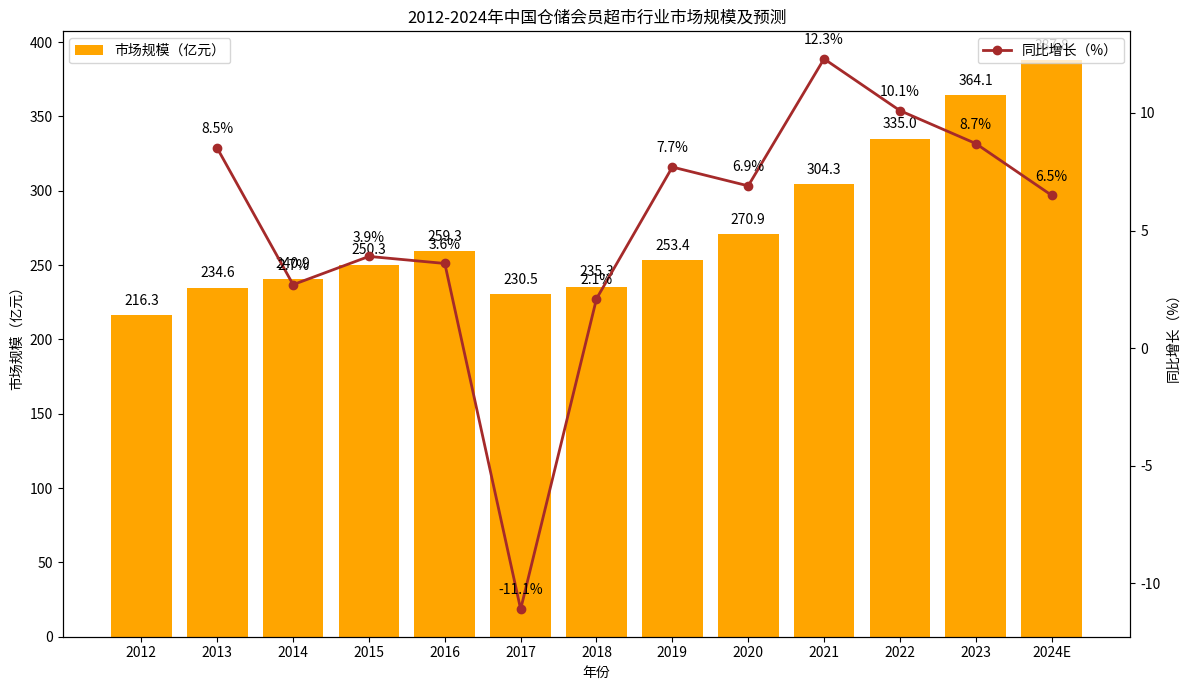

Generate this figure with matplotlib:
import matplotlib.pyplot as plt
import numpy as np

# 数据
years = ["2012", "2013", "2014", "2015", "2016", "2017", "2018", "2019", "2020", "2021", "2022", "2023", "2024E"]
market_size = [216.3, 234.6, 240.9, 250.3, 259.3, 230.5, 235.3, 253.4, 270.9, 304.3, 335.0, 364.1, 387.8]
growth_rate = [8.5, 2.7, 3.9, 3.6, -11.1, 2.1, 7.7, 6.9, 12.3, 10.1, 8.7, 6.5]

x = np.arange(len(years))

fig, ax1 = plt.subplots(figsize=(12, 7))

# 绘制市场规模柱状图
ax1.bar(x, market_size, color='orange', label='市场规模（亿元）')
ax1.set_ylabel('市场规模（亿元）')
ax1.set_xlabel('年份')
ax1.set_xticks(x)
ax1.set_xticklabels(years)
ax1.legend(loc='upper left')

# 创建双轴，绘制同比增长折线图
ax2 = ax1.twinx()
ax2.plot(x[1:], growth_rate, marker='o', color='brown', label='同比增长（%）', linewidth=2)  # 2012年无同比数据，从2013开始
ax2.set_ylabel('同比增长（%）')
ax2.legend(loc='upper right')

# 添加市场规模数值标注
for i, size in enumerate(market_size):
    ax1.text(i, size + 5, f'{size}', ha='center', va='bottom')

# 添加同比增长数值标注（2012年无，从2013开始）
for i, rate in enumerate(growth_rate, start=1):
    ax2.text(i, rate + 0.5, f'{rate}%', ha='center', va='bottom')

ax1.set_title('2012-2024年中国仓储会员超市行业市场规模及预测')

plt.tight_layout()
plt.show()
